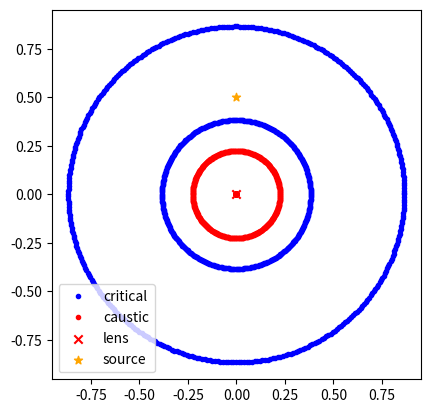

Reproduce this figure in Python.
#!/usr/bin/env python3
# -*- coding: utf-8 -*-
"""
Created on Tue Oct 20 12:33:09 2020

[redacted]

Functions to plot critical curves and caustics
"""
import scipy.optimize as op
import numpy as np 

def DistMatrix( dpsid11,dpsid22,dpsid12, kappa,gamma):
    
    # Jacobian matrix
    j11 = 1. - kappa - gamma - dpsid11
    j22 = 1. - kappa + gamma - dpsid22
    j12 = -dpsid12
    detA=j11*j22-j12*j12
    
    return detA
    


def PseudoSIS(rt,theta_t,kappa,gamma,fact, caustics=False):
    
    a=fact[0]
    b=fact[1]
    c=fact[2]
    
    x1 = rt*np.cos(theta_t)
    x2 = rt*np.sin(theta_t)

    #x1=x[0]
    #x2=x[1]
    
    #first derivative

    dx12dx22 = np.sqrt((x1**2.+x2**2.)/c**2 + b**2)
    dpsi1 = a*x1/dx12dx22/c**2
    dpsi2 = a*x2/dx12dx22/c**2
    
    if caustics==True:
        
        x1_per = x1*(kappa+gamma)
        x2_per = x2*(kappa-gamma)
        
        return np.column_stack((x1_per+dpsi1, x2_per+dpsi2))
        #return npdpsi1,dpsi2
    
    
    
    #second derivatives 
    
    dx12pdx22_32 = ((x1**2.+ x2**2.)/c**2+b**2)**(3/2)
    # d^2psi/dx1^2
    dpsid11 = a*(x2**2+b**2*c**2)/dx12pdx22_32/c**4
    # d^2psi/dx2^2
    dpsid22 = a*(x1**2+b**2*c**2)/dx12pdx22_32/c**4
    # d^2psi/dx1dx2
    dpsid12 = -a*(x1*x2)/dx12pdx22_32/c**4

    detA = DistMatrix(dpsid11,dpsid22,dpsid12, kappa,gamma)
    
    return detA

def PowerLaw(rt,theta_t, kappa, gamma,fact,caustics=False):
    
    x1 = rt*np.cos(theta_t)
    x2 = rt*np.sin(theta_t)
    
    E_r = 1.
    #x1=x[0]
    #x2=x[1]
    p=fact[3]
    
    dpsi1=x1*E_r**(2 - p)*(x1**2+x2**2)**(p/2 - 2)
    dpsi2=x2*E_r**(2 - p)*(x1**2+x2**2)**(p/2 - 2)
    
    if caustics==True:
        
        x1_per = x1*(kappa+gamma)
        x2_per = x2*(kappa-gamma)
        
        return np.column_stack((x1_per+dpsi1, x2_per+dpsi2))
        
    dpsid11=E_r**(2 - p)*(x1**2+x2**2)**(p/2 - 2)*((p - 1)*x1**2+x2**2)
    dpsid22=E_r**(2 - p)*(x1**2+x2**2)**(p/2 - 2)*((p - 1)*x2**2+x1**2)
    dpsid12=(p - 2)*x1*x2*E_r**(2 - p)*(x1**2+x2**2)**(p/2 - 2)
    
    detA = DistMatrix(dpsid11,dpsid22,dpsid12, kappa,gamma)
    
    return detA


def PointMass(rt,theta_t,kappa, gamma, fact,caustics=False):
    
    x1 = rt*np.cos(theta_t)
    x2 = rt*np.sin(theta_t)
    
    #x1=x[0]
    #x2=x[1]
    
    #first derivative
    
    dx12dx22 = x1**2.+x2**2
    dpsi1 = x1/dx12dx22
    dpsi2 = x2/dx12dx22
    
    if caustics==True:
        x1_per = x1*(kappa+gamma)
        x2_per = x2*(kappa-gamma)
        
        return  np.column_stack((x1_per+dpsi1, x2_per+dpsi2))
        #return np.column_stack((dpsi1,dpsi2))

    
    #second derivatives 
    
    dx22mdx12 = x2**2.-x1**2.
    dx12pdx22_2 = (x1**2.+x2**2.)**2.
    
    # d^2psi/dx1^2
    dpsid11 = dx22mdx12/dx12pdx22_2
    # d^2psi/dx2^2
    dpsid22 = -dpsid11
    # d^2psi/dx1dx2
    dpsid12 = -2*x1*x2/dx12pdx22_2
    
    detA = DistMatrix(dpsid11,dpsid22,dpsid12, kappa,gamma)
    
    return detA

def LensEq(rt,theta_t,kappa, gamma, fact, lens_model):
    
    x1 = rt*np.cos(theta_t)
    x2 = rt*np.sin(theta_t)
    
    alpha=eval(lens_model)(rt,theta_t,kappa, gamma, fact, caustics=True)
    beta=np.column_stack((x1,x2))-alpha
    '''
    print(x[0][:10])
    print(alpha[:10])
    print(beta[:10])
    '''
    return beta

def FindCrit(lens_model,kappa, gamma, fact):
    
    N_theta = 800
    theta_t = np.linspace(0,2*np.pi,N_theta)  
    
    rt_res = []
    
    N_r = 100
    rmin = 0.001
    rmax = 5.
    rt = np.linspace(rmin,rmax,N_r)
    
    for i in range(N_theta):
    	for j in range(N_r-1):
    		if eval(lens_model)(rt[j],theta_t[i],kappa, gamma,fact)* eval(lens_model)(rt[j+1],theta_t[i],kappa, gamma,fact)<=0:
    			tmp = op.brentq(eval(lens_model), rt[j],rt[j+1], args=(theta_t[i],kappa, gamma,fact))
    			rt_res.append(tmp)
    
    return rt_res, theta_t


def PlotCurves(xS12,xL12,kappa,gamma,lens_model,fact):
    
    fig = plt.figure(dpi=100)
    xL1 = xL12[0]
    xL2 = xL12[1]
    
    xS1 = xS12[0]
    xS2 = xS12[1]
    
    N_ = 800
    theta_t = np.linspace(0,2*np.pi,N_)  
        
    #N_r = 100
    rmin = 0.001
    rmax = 5.
    rt = np.linspace(rmin,rmax,N_)
    
    for r in r_t:
        x1.append(r*np.cos(theta_t))
        x2.append(r*np.sin(theta_t))
    
    #xy_lin=np.linspace(-5,5,1000)
    #X,Y = np.meshgrid(xy_lin, xy_lin)
    
    
    crit_curv=eval(lens_model)(rt, theta_t, kappa, gamma, fact)
    cp = plt.contour((x1, x2), crit_curv,[0], colors='k',linestyles= '-', linewidths=1) 
    plt.show()
    
    '''
    #PseudoSIS(rt,theta_t,kappa,gamma,fact, caustics=False):
    
    #I get the coordinates of the contour plot
    xyCrit_all = cp.collections[0].get_paths() 
    
    for i in range(np.shape(xyCrit_all)[0]):
        
        #xyCrit = cp.collections[0].get_paths()[i] 
        xyCrit = xyCrit_all[i].vertices  
        xCrit=xyCrit[:,0] 
        yCrit=xyCrit[:,1]
        plt.plot(xCrit,yCrit,'--', color='k',label='critical curves',linewidth=0.7)
        #exec( "xyCrit_"+str(i)+"= xyCrit.vertices")
        #xyCrit = xyCrit.vertices    
        xyCaus=LensEq((xCrit,yCrit), kappa, gamma, fact, lens_model)
        plt.plot(xyCaus[:,0],xyCaus[:,1], 'k--',label='caustics',linewidth=0.7) 
    
    plt.scatter(xL1, xL2, marker='x',color='r', label='lens')
    plt.scatter(xS1, xS2, marker='*',color='orange', label='source')

    plt.show()
    '''
if __name__ == '__main__':
    
    import matplotlib.pyplot as plt

    
    kappa=0
    gamma=0
    lens_model='PseudoSIS'
    fact=[1,0.5,1]
    
    xL1=0
    xL2=0
    xL12=[xL1,xL2]
    
    xS1=0
    xS2=0.5
    xS12=[xS1,xS2]
    
    a=1
    b=0.5
    c=1
    p=1
    #PlotCurves(xS12,xL12,kappa,gamma,lens_model, [a,b,c,p])
    fact=[a,b,c,p]
    if True:
    
        '''
        
        Alternative method to find critical curves and caustics
        
        '''
        
        rt_res, theta_t=FindCrit(lens_model,kappa, gamma, fact)    
        plt.gca().set_aspect('equal', adjustable='box')
        
        
        
        cosTheta_t = np.cos(theta_t)
        sinTheta_t = np.sin(theta_t)
        
        xcr = np.zeros_like(theta_t)
        ycr = np.zeros_like(theta_t)
        
        xcau = np.zeros_like(theta_t)
        ycau = np.zeros_like(theta_t)
    
        for i in range(theta_t.size):
            	xcr[i] = rt_res[i]*cosTheta_t[i]#+xl
            	ycr[i] = rt_res[i]*sinTheta_t[i]# +yl
            
            	tmp = LensEq(rt_res[i],theta_t[i],kappa, gamma, fact, lens_model)
            	xcau[i] = tmp[:,0]
            	ycau[i] = tmp[:,1]
                
        plt.plot(xcr,ycr,'.',color = 'blue', label='critical')
        plt.plot(xcau,ycau,'.',color = 'red', label='caustic')
        
        plt.scatter(xL1, xL2, marker='x',color='r', label='lens')
        plt.scatter(xS1, xS2, marker='*',color='orange', label='source')
        plt.legend()
    
    
   
